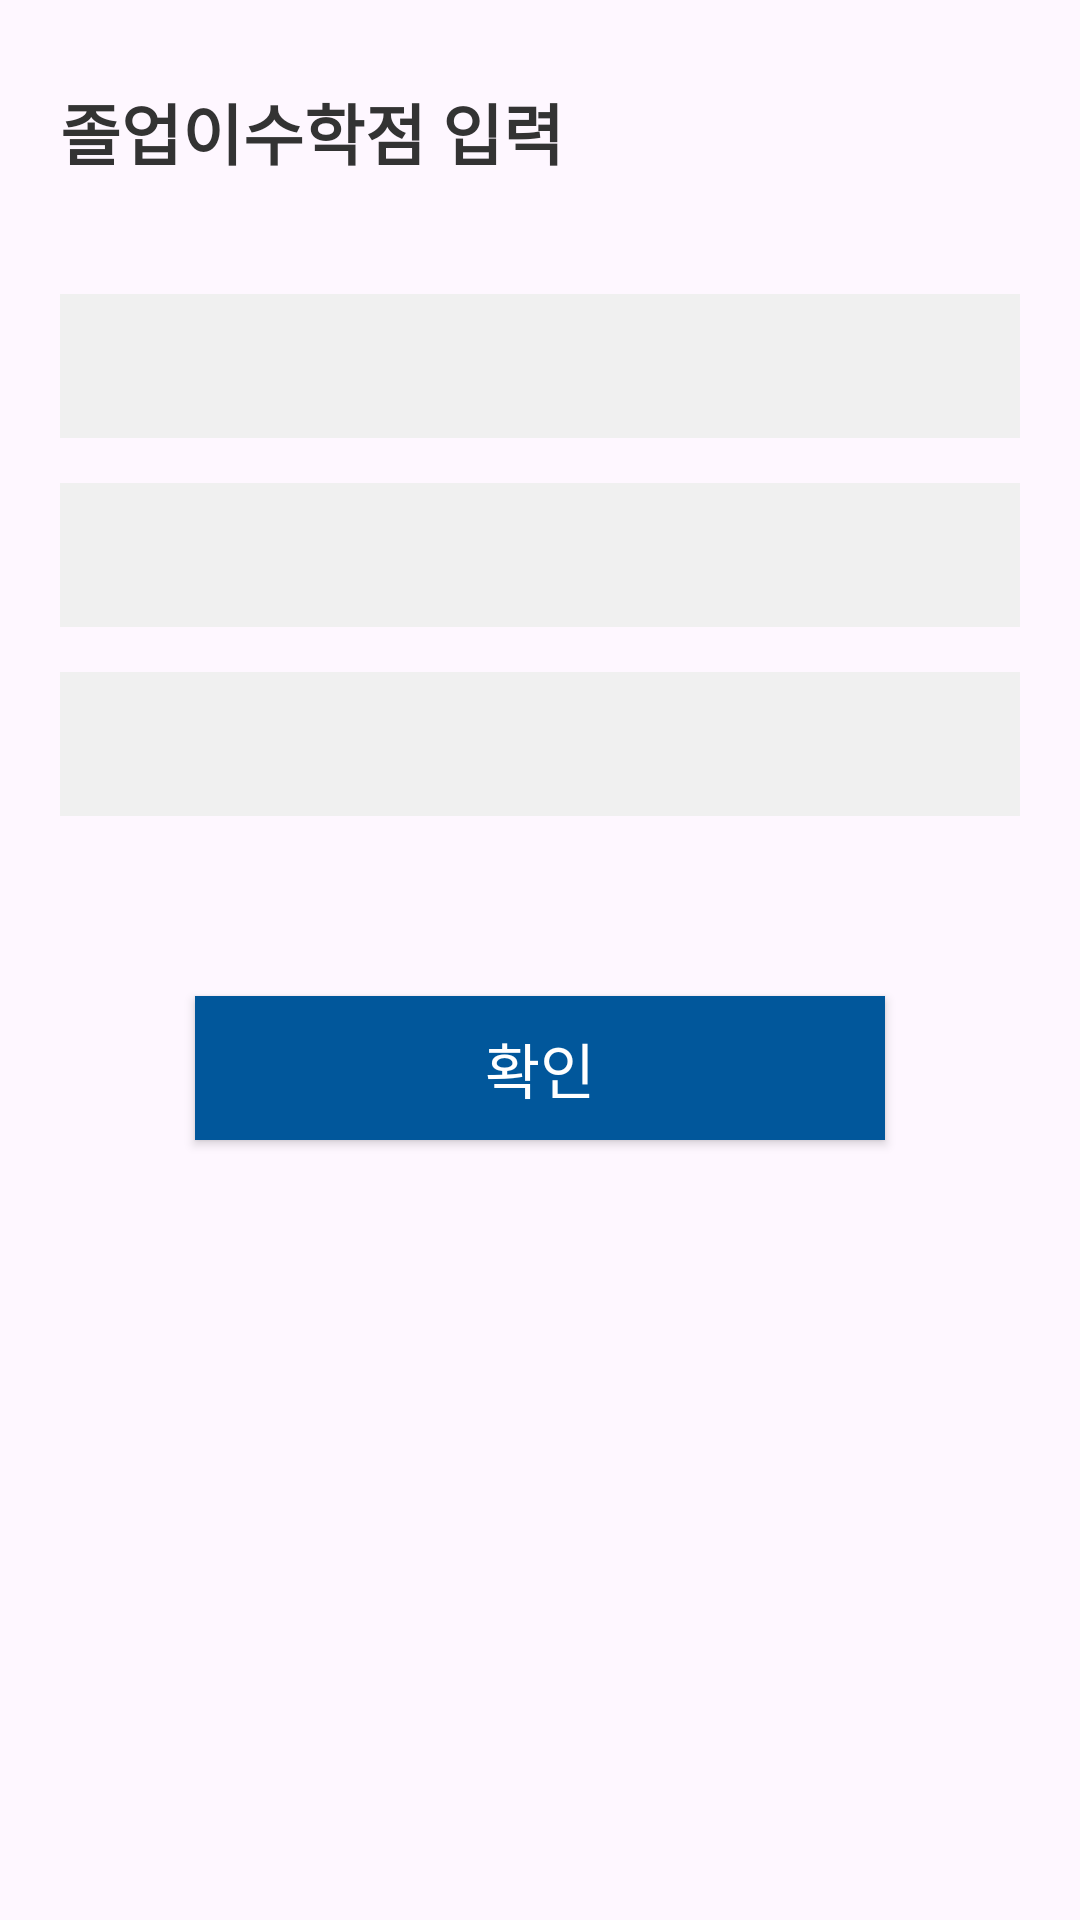

Produce the Android XML layout that renders to this screen, including the resource entries it uses.
<!-- AndroidManifest.xml: application theme Theme.MobileProject -->
<!-- res/layout/activity_graduation_sample.xml -->
<?xml version="1.0" encoding="utf-8"?>
<LinearLayout
    xmlns:android="http://schemas.android.com/apk/res/android"
    android:layout_width="match_parent"
    android:layout_height="match_parent"
    android:orientation="vertical"
    android:padding="20dp"
    android:background="#FEF7FF">

    <LinearLayout
        android:layout_width="match_parent"
        android:layout_height="wrap_content"
        android:orientation="horizontal"
        android:gravity="center_vertical"
        android:layout_marginBottom="30dp">

        <TextView
            android:layout_width="0dp"
            android:layout_height="48dp"
            android:layout_weight="1"
            android:gravity="center_vertical"
            android:text="졸업이수학점 입력"
            android:textSize="22sp"
            android:textColor="#333333"
            android:textStyle="bold" />

        <ImageButton
            android:id="@+id/btn_arrow"
            android:layout_width="48dp"
            android:layout_height="48dp"
            android:background="#FEF7FF"
            android:src="@drawable/ic_arrow"
            android:scaleType="center" />
    </LinearLayout>

    <Spinner
        android:id="@+id/spinner_sub"
        android:layout_width="match_parent"
        android:layout_height="48dp"
        android:layout_marginBottom="15dp"
        android:background="#F0F0F0"
        android:paddingStart="16dp"
        android:paddingEnd="16dp" />

    <Spinner
        android:id="@+id/spinner_crd"
        android:layout_width="match_parent"
        android:layout_height="48dp"
        android:layout_marginBottom="15dp"
        android:background="#F0F0F0"
        android:paddingStart="16dp"
        android:paddingEnd="16dp" />

    <Spinner
        android:id="@+id/spinner_cls"
        android:layout_width="match_parent"
        android:layout_height="48dp"
        android:layout_marginBottom="40dp"
        android:background="#F0F0F0"
        android:paddingStart="16dp"
        android:paddingEnd="16dp" />

    <Button
        android:id="@+id/btn_confirm"
        android:layout_width="230dp"
        android:layout_height="48dp"
        android:layout_gravity="center"
        android:text="확인"
        android:textSize="20sp"
        android:textColor="#FFFFFF"
        android:background="#01579B"
        android:layout_marginTop="20dp"
        android:layout_marginStart="40dp"
        android:layout_marginEnd="40dp" />
</LinearLayout>
<!-- resources referenced by this layout -->
<resources>
  <style name="Theme.MobileProject" parent="Base.Theme.MobileProject" />
  <style name="Base.Theme.MobileProject" parent="Theme.AppCompat.Light.NoActionBar">
          
      </style>
</resources>
